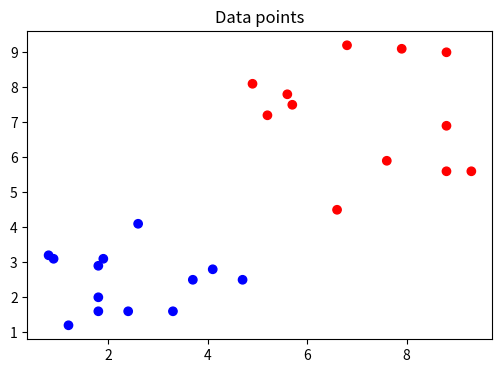
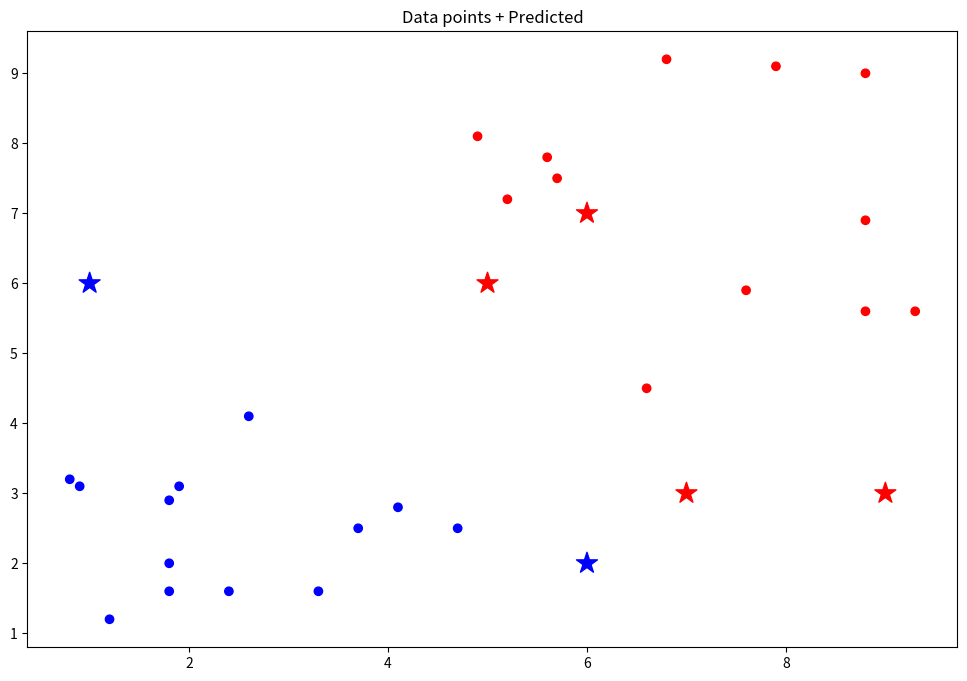

Generate these figures, in order, with matplotlib:
import numpy as np
import matplotlib.pyplot as plt
import math

import numpy as np
import matplotlib.pyplot as plt

# Dataset
x = np.array([[5.7, 7.5], [9.3, 5.6], [8.8, 6.9], [6.8, 9.2], [7.9, 9.1],
              [8.8, 5.6], [5.6, 7.8], [8.8, 9.0], [7.6, 5.9], [4.9, 8.1],
              [6.6, 4.5], [5.2, 7.2], [1.2, 1.2], [2.4, 1.6], [4.7, 2.5],
              [0.9, 3.1], [2.6, 4.1], [1.8, 2.0], [4.1, 2.8], [1.8, 1.6],
              [1.9, 3.1], [0.8, 3.2], [1.8, 2.9], [3.3, 1.6], [3.7, 2.5]
             ])

d = np.array([[1],[1],[1],[1],[1],[1],[1],[1],[1],[1],[1],[1],[0],
              [0],[0],[0],[0],[0],[0],[0],[0],[0],[0],[0],[0]])

shuffle = np.random.permutation(len(x))
x = x[shuffle]
d = d[shuffle]

plt.figure(figsize=(6,4))
plt.title("Data points")
plt.scatter(x[:, 0], x[:, 1], c = d, cmap = 'bwr')
plt.show()

class MLP():
    
    def __init__(self, lr, e, neurons):
        """ Construtor """
        # Taxa de aprendizado 
        self.lr = lr
        
        # tolerância
        self.e = e
        
        # Quantidade de neurônios por camadas
        self.neurons = neurons
        
        
    def sigmoid(self, valor):
        '''Calcula a sigmoid de um valor'''
        return (1/(1+math.e**(-valor)))

    def sigmoid_deriv(self, valor):
        '''Calcula a derivada da função sigmoid'''
        sig = self.sigmoid(valor)
        return sig*(1 - sig)

    def activate(self, valor):
        '''Ativa as saídas do neurônio'''
        return self.sigmoid(valor)
    
    def deriv(self, valor):
        '''Calcular a derivada da função de ativação'''
        return self.sigmoid_deriv(valor)

    def evaluate(self, target, predicted):
        '''Calcula a diferença entre o valor real e o valor predito'''
        return (target - predicted)

    def predict(self, input_data, weights):
        '''Calcula a soma ponderada das entradas pelo peso'''
        return np.dot(input_data, weights).reshape(1, -1)
    
    def train(self, x, d):
        ''' 
        Definir aleatoriamente os pesos, o bias e o peso do bias
        Enquanto a diferença entre m mse_anterior e o mse_atual for maior que 'e' continua o processo 
        '''
        self.w1 = np.random.random((x.shape[1]+1,self.neurons[0]))
        self.w2 = np.random.random((self.neurons[0], self.neurons[1]))
        self.w3 = np.random.random((self.neurons[1], self.neurons[2]))
        
        epoch = 0
        last_mse = np.inf
        self.total_mse = []
        self.bias = -1
        
        while True:
            mse = 0
            for xi, target in zip(x,d):

                #Feed-forward
                input_value = np.insert(xi, 0, self.bias)
                i1 = self.predict(input_value, self.w1)
                y1 = self.activate(i1)

                i2 = self.predict(y1, self.w2)
                y2 = self.activate(i2)

                i3 = self.predict(y2, self.w3)
                y3 = self.activate(i3)


                current_error = self.evaluate(target, y3)
                mse+=(current_error ** 2)

                #Backpropagation
                delta3 = (target - y3) * self.deriv(i3)
                self.w3 += self.lr * np.dot(y2.T, delta3)

                delta2 = np.dot(delta3, self.w3.T) * self.deriv(i2)
                self.w2 += self.lr * np.dot(y1.T, delta2)

                delta1 = np.dot(delta2, self.w2.T) * self.deriv(i1)
                self.w1 += self.lr * np.dot(input_value.reshape(1, -1).T, delta1)

            mse = mse / len(x)
            
            print(f"EPOCH: {epoch} - MSE: {mse} - |mse_ant - mse|: {abs(last_mse - mse)}")
            if abs(last_mse - mse) <= self.e:
                break
            
            self.total_mse.append(mse)
            last_mse = mse
            epoch += 1
        
        
        
    def test(self, x):
        ''' Dado uma lista de X, submete-os à rede'''
        results = []
        for xi in x:
            input_value = np.insert(xi, 0, self.bias)
            i1 = self.predict(input_value, self.w1)
            y1 = self.activate(i1)

            i2 = self.predict(y1, self.w2)
            y2 = self.activate(i2)
            
            i3 = self.predict(y2, self.w3)
            y3 = self.activate(i3)
            
            results.append(int(np.rint(y3)))
            
        return results
            
    

# Instanciando a rede e treinando-a
rede = MLP(lr = 0.1, e = 1e-6, neurons = [4, 3, 1])
rede.train(x = x, d = d)

# Testando os novos valores de pontos
x_teste = np.array([[6, 2], [9, 3], [5, 6], [7, 3], [6, 7], [1, 6]])


teste_resultado = rede.test(x_teste)
teste_resultado

plt.figure(figsize=(12,8))
plt.title("Data points + Predicted")
plt.scatter(x[:, 0], x[:, 1], c = d, cmap = 'bwr')
plt.scatter(x_teste[:, 0], x_teste[:, 1], c = teste_resultado, cmap = 'bwr', marker = "*", s=250)
plt.show()

